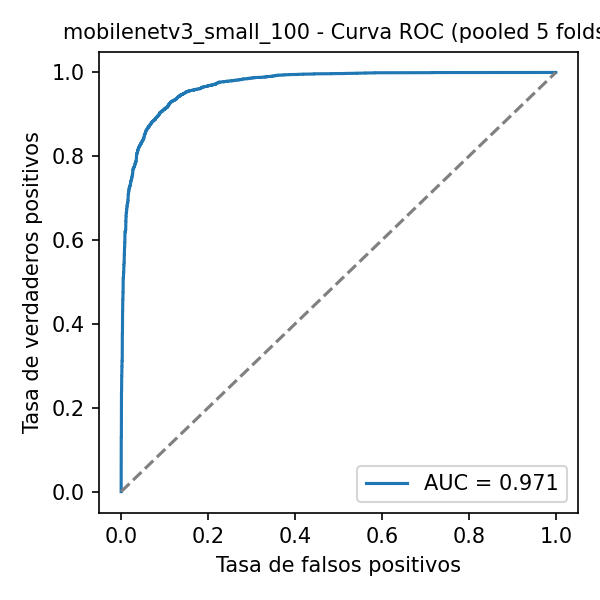

The table this chart was drawn from, first rows:
fpr, tpr, threshold
0.0, 0.0, inf
0.0, 0.00025, 0.9996
0.0, 0.0725, 0.9902
0.00025, 0.0725, 0.9902
0.00025, 0.129, 0.9847
0.00025, 0.1295, 0.9847
0.00025, 0.131, 0.9846
0.0005, 0.131, 0.9845
0.0005, 0.1557, 0.9819
0.00075, 0.1557, 0.9818
0.00075, 0.1842, 0.9786
0.00075, 0.1847, 0.9786
0.00075, 0.2057, 0.9763
0.00075, 0.2062, 0.9762
0.00075, 0.2377, 0.9726
0.001, 0.2377, 0.9726
0.001, 0.268, 0.9686
0.00125, 0.268, 0.9686
0.00125, 0.2752, 0.9676
0.0015, 0.2752, 0.9676
0.0015, 0.2825, 0.9668
0.00175, 0.2825, 0.9668
0.00175, 0.2983, 0.9643
0.002, 0.2983, 0.9643
0.002, 0.3125, 0.9618
0.0025, 0.3125, 0.9617
0.0025, 0.335, 0.9579
0.00275, 0.335, 0.9579
0.00275, 0.3787, 0.9507
0.003, 0.3787, 0.9507
0.003, 0.4183, 0.9416
0.00325, 0.4183, 0.9416
0.00325, 0.429, 0.9394
0.0035, 0.429, 0.9394
0.0035, 0.4412, 0.9368
0.00375, 0.4412, 0.9367
0.00375, 0.4572, 0.933
0.004, 0.4572, 0.933
0.004, 0.4685, 0.9302
0.00425, 0.4685, 0.9301
0.00425, 0.4758, 0.9281
0.0045, 0.4758, 0.9281
0.0045, 0.4853, 0.9263
0.00475, 0.4853, 0.9263
0.00475, 0.5095, 0.9178
0.005, 0.5095, 0.9177
0.005, 0.5132, 0.9156
0.00525, 0.5132, 0.9155
0.00525, 0.514, 0.9152
0.0055, 0.514, 0.9151
0.0055, 0.5222, 0.9126
0.006, 0.5222, 0.9123
0.006, 0.5323, 0.9083
0.00625, 0.5323, 0.9081
0.00625, 0.5407, 0.9058
0.0065, 0.5407, 0.9057
0.0065, 0.5447, 0.9041
0.00675, 0.5447, 0.9039
0.00675, 0.5467, 0.9033
0.007, 0.5467, 0.9033
... 1,004 more rows
